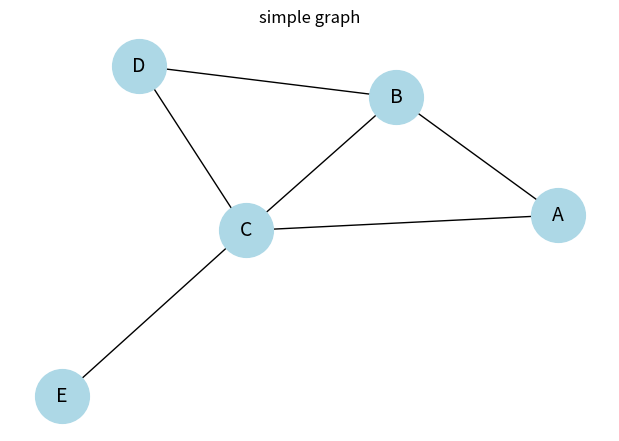

Python code for this plot:
import networkx as nx
import matplotlib.pyplot as plt

G = nx.Graph()
G.add_edges_from([
    ('A','B'),('A','C'),('B','C'),
    ('B','D'),('C','D'),('C','E')
])

plt.figure(figsize=(6,4))
nx.draw(G, with_labels=True, node_color='lightblue',
        node_size=1500, font_size=14)
plt.title('simple graph')
plt.show()

d = nx.degree_centrality(G)
print("Degree Centrality:")
for n,c in d.items():
    print(f"Node {n}: {c:.2f}")

b = nx.betweenness_centrality(G)
print("\nBetweeness Centrailty:")
for n,c in b.items():
    print(f":Node{n}: {c:.2f}")

c = nx.closeness_centrality(G)
print("\nCloseness Centrality:")
for n,x in c.items():
    print(f"Node {n}:{x:.2f}")

e = nx.eccentricity(G)
m = min(e.values())
centers = [n for n,x in e.items() if x == m]

print("\nEccentricity of Nodes.")
for n,x in e.items():
    print(f"Node {n}: {x}")
print(f"\nGraph Centers (min eccentricity ={m}): {centers}")

DG = G.to_directed()
print(f"\nReciprocity of the directed graph: {nx.reciprocity(DG):.2f}")

cl = nx.clustering(G)
print("\nClustering Coefficient:")
for n,x in cl.items():
    print(f"Node {n}: {x:.2f}")
